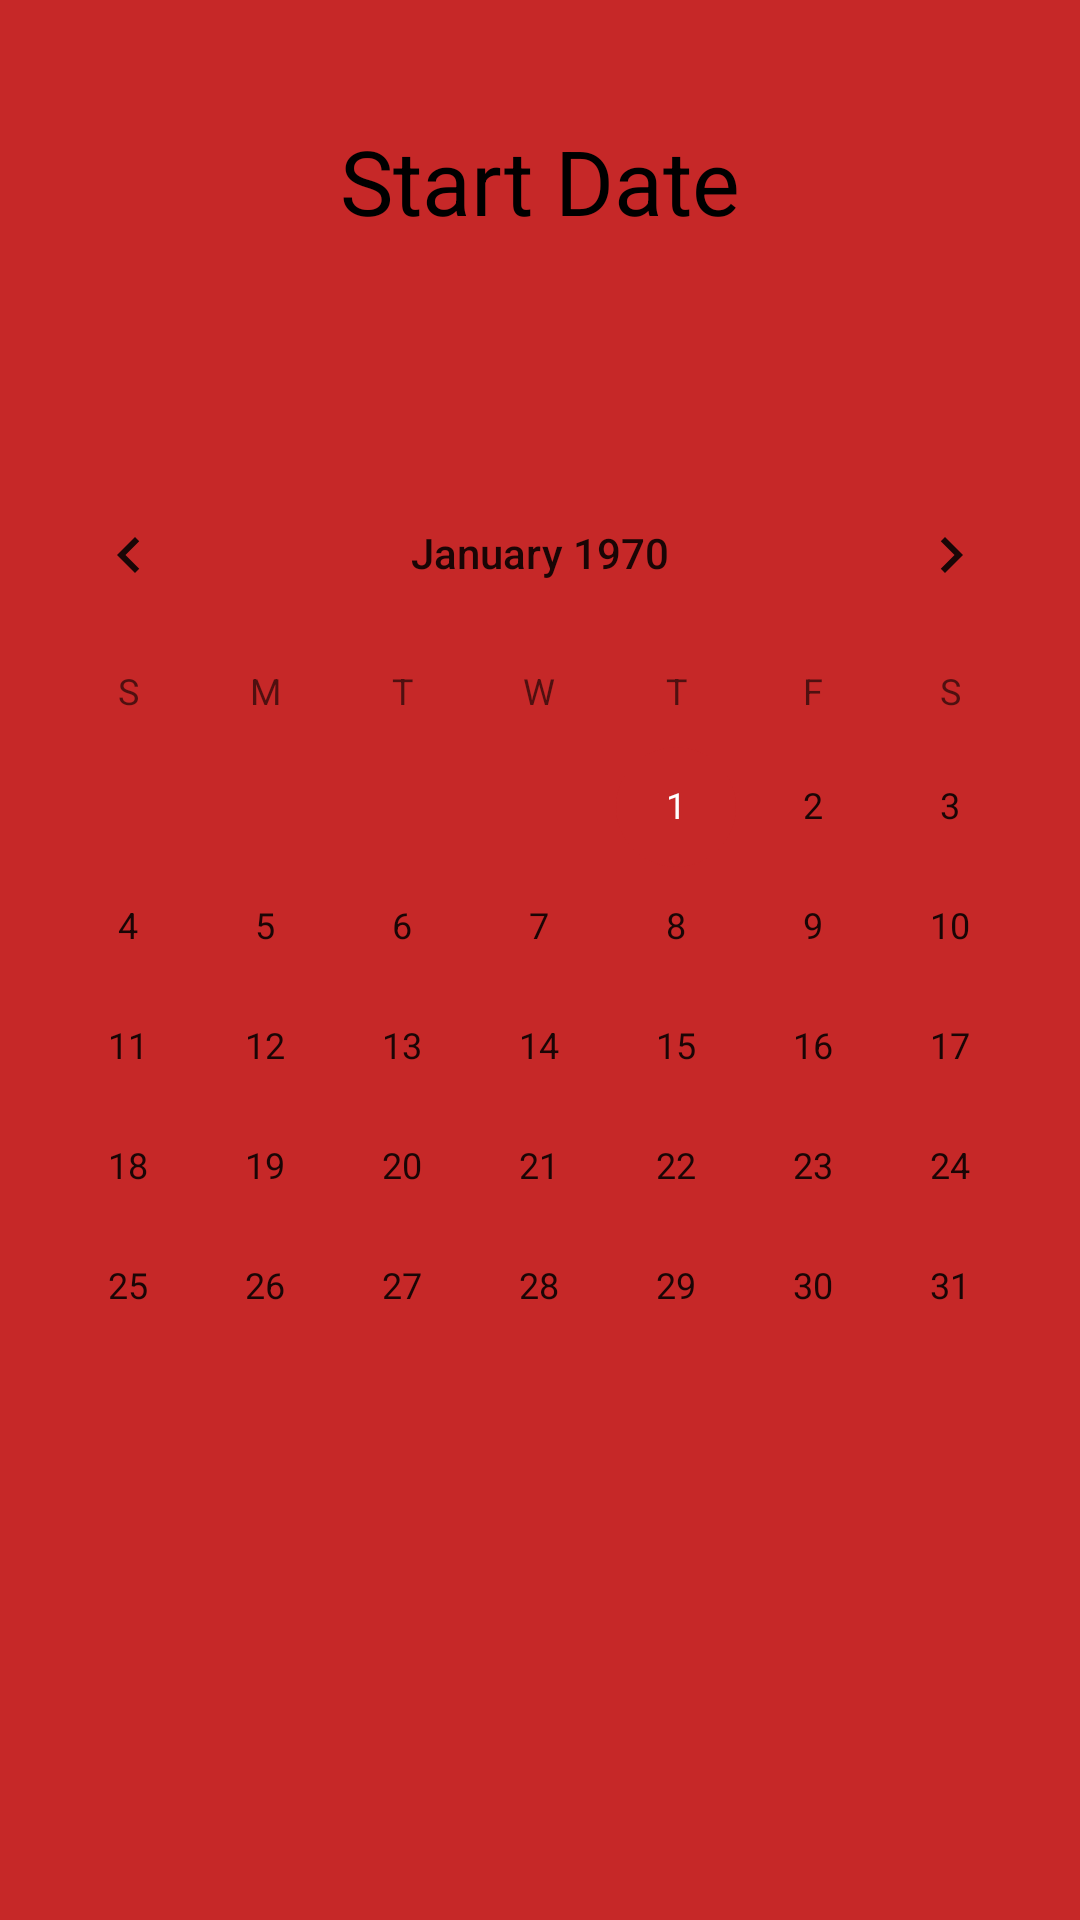

Write the Android layout XML for this screen, with the resource values it uses.
<!-- AndroidManifest.xml: application theme AppTheme -->
<!-- res/layout/pager_start_date.xml -->
<?xml version="1.0" encoding="utf-8"?>
<android.support.constraint.ConstraintLayout xmlns:android="http://schemas.android.com/apk/res/android"
    xmlns:app="http://schemas.android.com/apk/res-auto"
    android:layout_width="match_parent"
    android:layout_height="match_parent"
    android:background="@color/appMainColor">

    <CalendarView
        android:id="@+id/calendar_start"
        android:layout_width="0dp"
        android:layout_height="wrap_content"
        app:layout_constraintBottom_toBottomOf="parent"
        app:layout_constraintEnd_toEndOf="parent"
        app:layout_constraintStart_toStartOf="parent"
        app:layout_constraintTop_toTopOf="parent" />

    <TextView
        android:id="@+id/textView"
        android:layout_width="wrap_content"
        android:layout_height="wrap_content"
        android:layout_marginTop="40dp"
        android:text="@string/textView_start_date"
        android:textColor="@android:color/black"
        android:textSize="30sp"
        app:layout_constraintEnd_toEndOf="parent"
        app:layout_constraintStart_toStartOf="parent"
        app:layout_constraintTop_toTopOf="parent" />
</android.support.constraint.ConstraintLayout>
<!-- resources referenced by this layout -->
<resources>
  <color name="appMainColor">#c62828</color>
  <string name="textView_start_date">Start Date</string>
  <style name="AppTheme" parent="Theme.AppCompat.Light.NoActionBar">
          
          <item name="colorPrimary">@color/colorPrimary</item>
          <item name="colorPrimaryDark">@color/colorPrimaryDark</item>
          <item name="colorAccent">@color/colorAccent</item>
          <item name="android:statusBarColor">@color/appMainColor</item>
          <item name="android:navigationBarColor">@color/appMainColor</item>
      </style>
  <color name="colorPrimary">#212121</color>
  <color name="colorPrimaryDark">#111111</color>
  <color name="colorAccent">#c62828</color>
</resources>
